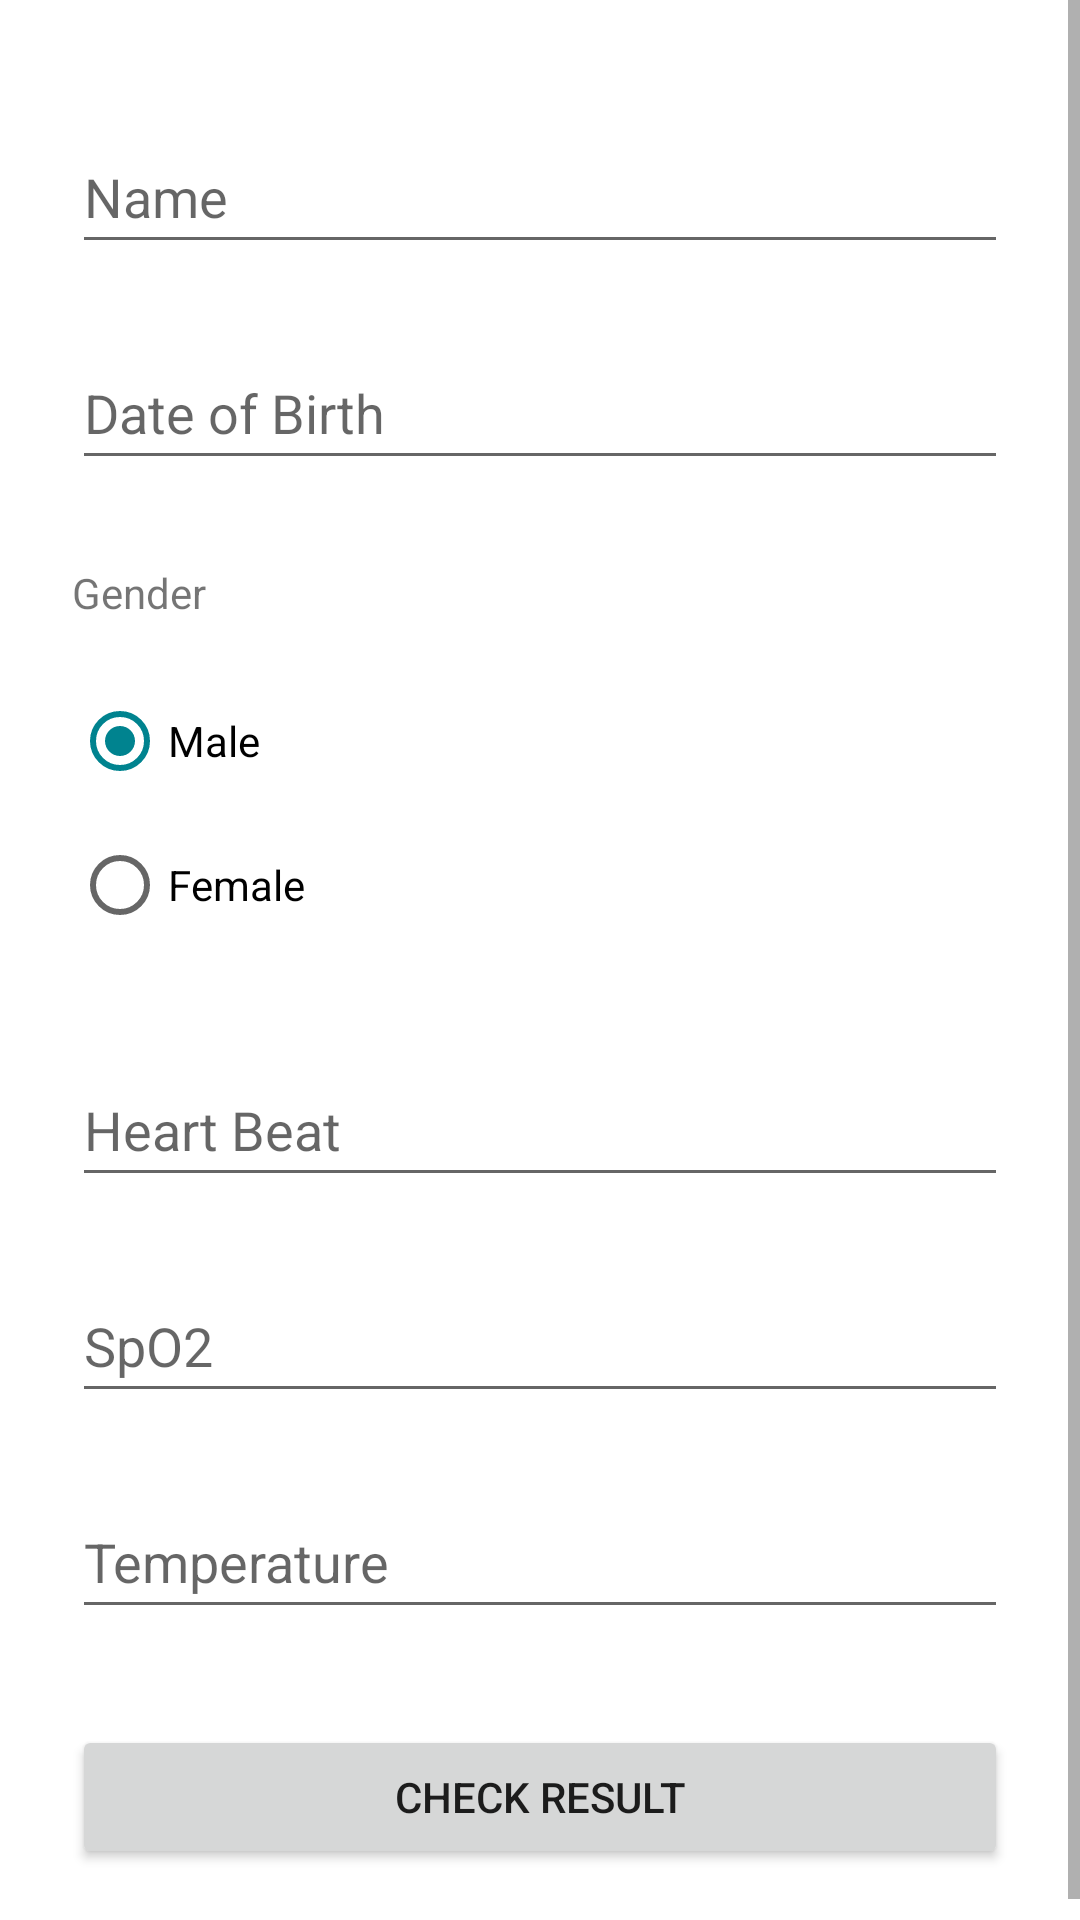

The Android layout XML behind this screen, and the referenced resources:
<!-- AndroidManifest.xml: application theme Theme.Bluetooth_device -->
<!-- res/layout/activity_entry.xml -->
<?xml version="1.0" encoding="utf-8"?>
<ScrollView xmlns:android="http://schemas.android.com/apk/res/android"
    xmlns:app="http://schemas.android.com/apk/res-auto"
    xmlns:tools="http://schemas.android.com/tools"
    tools:context=".views.EntryActivity" android:layout_height="match_parent"
    android:layout_width="match_parent"
    >


<androidx.constraintlayout.widget.ConstraintLayout
    android:layout_width="match_parent"
    android:layout_height="wrap_content"
    android:padding="24dp"
    >
    <EditText
        android:id="@+id/etName"
        android:layout_width="0dp"
        android:layout_height="wrap_content"
        android:layout_marginTop="16dp"
        android:ems="10"
        android:hint="Name"
        android:inputType="textPersonName"
        android:minHeight="48dp"
        app:layout_constraintEnd_toEndOf="parent"
        app:layout_constraintStart_toStartOf="parent"
        app:layout_constraintTop_toTopOf="parent" />

    <RadioGroup
        android:id="@+id/rgGender"
        android:layout_width="139dp"
        android:layout_height="104dp"
        android:layout_marginTop="16dp"
        android:checkedButton="@id/rbMale"
        app:layout_constraintStart_toStartOf="parent"
        app:layout_constraintTop_toBottomOf="@+id/textView2">

        <RadioButton
            android:id="@+id/rbMale"
            android:layout_width="match_parent"
            android:layout_height="wrap_content"
            android:text="Male" />

        <RadioButton
            android:id="@+id/rbFemale"
            android:layout_width="match_parent"
            android:layout_height="wrap_content"
            android:text="Female" />
    </RadioGroup>

    <TextView
        android:id="@+id/textView2"
        android:layout_width="wrap_content"
        android:layout_height="wrap_content"
        android:layout_marginTop="28dp"
        android:text="Gender"
        app:layout_constraintStart_toStartOf="parent"
        app:layout_constraintTop_toBottomOf="@+id/etDOB" />

    <EditText
        android:id="@+id/etDOB"
        android:layout_width="0dp"
        android:layout_height="wrap_content"
        android:layout_marginTop="24dp"
        android:ems="10"
        android:clickable="false"
        android:cursorVisible="false"
        android:focusable="false"
        android:focusableInTouchMode="false"
        android:hint="Date of Birth"
        android:inputType="date"
        android:minHeight="48dp"
        app:layout_constraintEnd_toEndOf="parent"
        app:layout_constraintStart_toStartOf="parent"
        app:layout_constraintTop_toBottomOf="@+id/etName" />

    <Button
        android:id="@+id/btnSave"
        android:layout_width="0dp"
        android:layout_height="wrap_content"
        android:layout_marginTop="32dp"
        android:text="Check Result"
        app:layout_constraintEnd_toEndOf="parent"
        app:layout_constraintHorizontal_bias="0.666"
        app:layout_constraintStart_toStartOf="parent"
        app:layout_constraintTop_toBottomOf="@+id/etTemp" />

    <EditText
        android:id="@+id/etHeartBeat"
        android:layout_width="0dp"
        android:layout_height="wrap_content"
        android:layout_marginTop="24dp"
        android:ems="10"
        android:hint="@string/heart_beat"
        android:inputType="number"
        android:minHeight="48dp"
        app:layout_constraintEnd_toEndOf="parent"
        app:layout_constraintStart_toStartOf="parent"
        app:layout_constraintTop_toBottomOf="@+id/rgGender" />

    <EditText
        android:id="@+id/etSPO"
        android:layout_width="0dp"
        android:layout_height="wrap_content"
        android:layout_marginTop="24dp"
        android:ems="10"
        android:hint="@string/spo2"
        android:inputType="numberDecimal"
        android:minHeight="48dp"
        app:layout_constraintEnd_toEndOf="parent"
        app:layout_constraintStart_toStartOf="parent"
        app:layout_constraintTop_toBottomOf="@+id/etHeartBeat" />

    <EditText
        android:id="@+id/etTemp"
        android:layout_width="0dp"
        android:layout_height="wrap_content"
        android:layout_marginTop="24dp"
        android:ems="10"
        android:hint="@string/temperature"
        android:inputType="numberDecimal"
        android:minHeight="48dp"
        app:layout_constraintEnd_toEndOf="parent"
        app:layout_constraintStart_toStartOf="parent"
        app:layout_constraintTop_toBottomOf="@+id/etSPO" />

</androidx.constraintlayout.widget.ConstraintLayout>



</ScrollView>
<!-- resources referenced by this layout -->
<resources>
  <string name="heart_beat">Heart Beat</string>
  <string name="spo2">SpO2</string>
  <string name="temperature">Temperature</string>
  <style name="Theme.Bluetooth_device" parent="Theme.MaterialComponents.DayNight.DarkActionBar">
          
          <item name="colorPrimary">@color/colorPrimary</item>
          <item name="colorPrimaryVariant">@color/colorPrimaryDark</item>
          <item name="colorOnPrimary">@color/white</item>
          
          <item name="colorSecondary">@color/colorPrimary</item>
          <item name="colorSecondaryVariant">@color/colorPrimaryDark</item>
          <item name="colorOnSecondary">@color/white</item>
          
          <item name="android:statusBarColor" tools:targetApi="l">?attr/colorPrimaryVariant</item>
          
      </style>
  <color name="colorPrimary">#ff00838f</color>
  <color name="colorPrimaryDark">#ff005662</color>
  <color name="white">#FFFFFFFF</color>
</resources>
